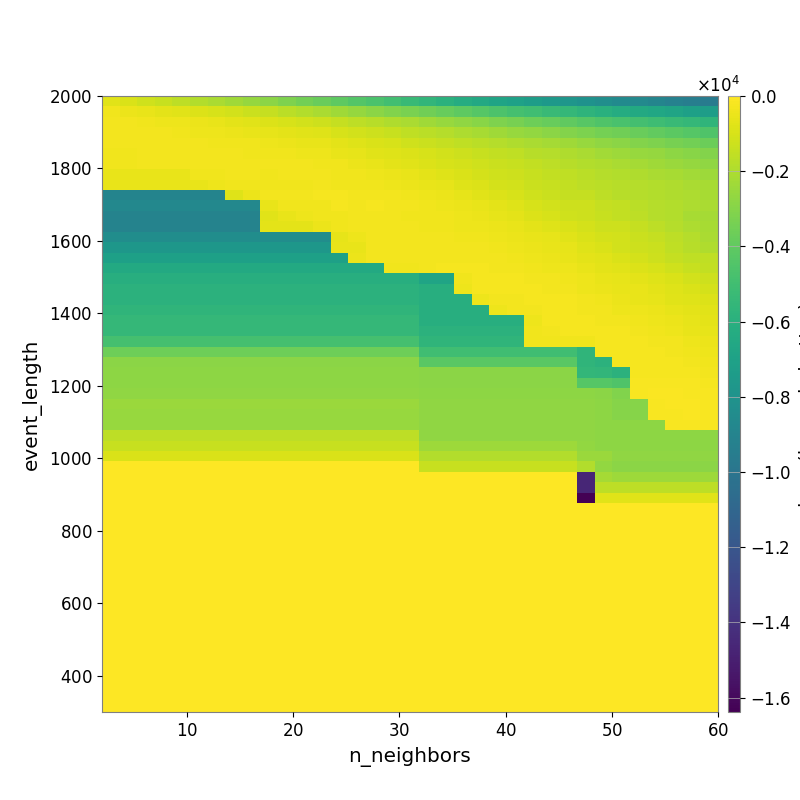

Source data for this figure (header and first rows):
-7.509566124164064149e+02, -9.355009416094784456e+02, -1.166465543315651530e+03, -1.373065540652588197e+03, -1.644679657755571270e+03, -1.859242113117307326e+03, -2.090925661828007378e+03, -2.343014955176035983e+03, -2.580347523392173116e+03, -2.847146725734011852e+03, -3.157647028115555258e+03, -3.460025502094720196e+03, -3.754618575891061028e+03, -4.046498119335990395e+03, -4.370056449432009686e+03, -4.650591221405678880e+03, -4.960455464120419492e+03, -5.294485347001317677e+03, -5.629602127800308153e+03, -5.935920078859969180e+03, -6.227609617218352469e+03, -6.509790354567772738e+03, -6.786448566579450926e+03, -6.992446537310317581e+03
-3.742046464285701290e+02, -4.787395443859466582e+02, -5.663986031365160443e+02, -6.669262034895882607e+02, -7.363900908866152122e+02, -8.626135737397956973e+02, -9.968540125976094259e+02, -1.148899863891125506e+03, -1.288607859281403762e+03, -1.444412509786320015e+03, -1.670146956919880949e+03, -1.881102918368876772e+03, -2.076380164391860490e+03, -2.344442102975383477e+03, -2.589489290245137454e+03, -2.834972363502289227e+03, -3.081933096573907733e+03, -3.299920913033107354e+03, -3.561158028836633093e+03, -3.815629147896581799e+03, -4.071977865322854996e+03, -4.312744775861002381e+03, -4.583639665830835838e+03, -4.807380494383391124e+03
-2.830631498619424633e+02, -3.097253553659938916e+02, -3.474304830095546777e+02, -4.029089192920590108e+02, -4.323145300952714365e+02, -5.006470968508857595e+02, -5.669819495650103818e+02, -6.459515822988128093e+02, -7.443500532507836169e+02, -8.600476605797313141e+02, -9.658068154664158556e+02, -1.107751354740516717e+03, -1.242970865164872293e+03, -1.408649132301499321e+03, -1.606472252483622015e+03, -1.774950101469591573e+03, -1.959837650357068469e+03, -2.107585469603467573e+03, -2.308553101762638107e+03, -2.514663020494898774e+03, -2.727047846846272478e+03, -2.942248103084227751e+03, -3.175146262150588882e+03, -3.369168053302707904e+03
-2.792403934657380660e+02, -2.789701656414844706e+02, -2.890994374981487454e+02, -3.090436792717730441e+02, -3.396274710878550991e+02, -4.014042852360386178e+02, -4.204466776187556434e+02, -4.702366234652921548e+02, -5.359780142357960813e+02, -5.969186154837993854e+02, -6.483952624399312299e+02, -7.254657109560720301e+02, -8.312203296732892568e+02, -9.691907635167434591e+02, -1.125921143676465590e+03, -1.273259836315474331e+03, -1.386891141400840979e+03, -1.552197253295950759e+03, -1.694736532797723612e+03, -1.837807424633007486e+03, -1.992260040034561143e+03, -2.144334433712208920e+03, -2.361134301728699938e+03, -2.505087762874808504e+03
-3.033795938989685510e+02, -2.825392463291945546e+02, -2.745709656345543408e+02, -2.620700490958486739e+02, -2.743331522026342100e+02, -3.060493216492582178e+02, -3.342282207159410063e+02, -3.215803956372176344e+02, -3.839827947560376060e+02, -4.252737982569162796e+02, -4.558805050310248248e+02, -5.152547079398733558e+02, -5.688029379418950384e+02, -6.746116319912630388e+02, -8.009695898225860446e+02, -9.280460410370894806e+02, -1.015569590348973975e+03, -1.164039587392601106e+03, -1.303815766892868169e+03, -1.461062755336748069e+03, -1.573058944834947397e+03, -1.676122542825324444e+03, -1.799188281468807872e+03, -1.944457122813668775e+03
-3.551147528783562279e+02, -3.551147528783562279e+02, -3.081807587119571963e+02, -2.848796242517812516e+02, -2.706852738361891966e+02, -2.792539501970080664e+02, -2.948078837986566327e+02, -3.156345388279415261e+02, -3.427783351740809508e+02, -3.482919800103722991e+02, -3.511608653093020393e+02, -3.979767642438318944e+02, -4.370764839286190409e+02, -5.279004586974845097e+02, -5.942616036495825256e+02, -7.101349833076561708e+02, -7.895989683195914495e+02, -8.783071122407720850e+02, -1.008355634082466622e+03, -1.133429191812670979e+03, -1.268453564445324901e+03, -1.369593146479155848e+03, -1.506998934398896381e+03, -1.593233736160611215e+03
-3.456083900889766483e+02, -3.456083900889766483e+02, -3.177282344435052437e+02, -3.177282344435052437e+02, -2.920718253319799942e+02, -2.735820929109014514e+02, -2.761551383677011700e+02, -2.735928228736012784e+02, -2.939864330881608225e+02, -3.081471749977107493e+02, -2.884155969968138606e+02, -3.078471129377007856e+02, -3.336332071832543420e+02, -3.743934785411915414e+02, -4.649774823768431133e+02, -5.365341498589757521e+02, -6.500620259988714906e+02, -7.583845669229640407e+02, -8.533987891528896625e+02, -9.664009372422603974e+02, -1.060032389224615827e+03, -1.209151750415879860e+03, -1.301506728938339393e+03, -1.386905596842622572e+03
-5.391672792596006047e+02, -5.391672792596006047e+02, -5.391672792596006047e+02, -5.391672792596006047e+02, -5.391672792596006047e+02, -3.683587416267947106e+02, -3.283258778792313137e+02, -3.187294268328579960e+02, -3.196417230513374648e+02, -3.204656208993692985e+02, -2.572541781877037010e+02, -2.674465226372605002e+02, -2.967157585664533599e+02, -3.305459182674959493e+02, -3.529094415410478405e+02, -3.978869571590057603e+02, -4.677563671939415713e+02, -5.751633946504014148e+02, -6.877091862436741394e+02, -7.800261922493559723e+02, -9.303712743718477896e+02, -1.046940826066238060e+03, -1.180182695711102951e+03, -1.231055549274161649e+03
-5.391672792596006047e+02, -5.391672792596006047e+02, -5.391672792596006047e+02, -5.391672792596006047e+02, -5.391672792596006047e+02, -5.391672792596006047e+02, -3.913351206923758809e+02, -3.547641793467315665e+02, -3.402842028432353345e+02, -3.382429906397662194e+02, -3.376158842433979999e+02, -3.269943722010500551e+02, -3.077236077676770378e+02, -3.363948151727399249e+02, -3.341820532864176698e+02, -3.451701240215845701e+02, -4.127440725102484862e+02, -4.706293016323272127e+02, -5.593844790440552970e+02, -6.142684440449546628e+02, -7.805034034862085264e+02, -8.901529981643490146e+02, -1.025981855863990631e+03, -1.135700419075961463e+03
-9.003548891339032707e+03, -9.003548891339032707e+03, -9.003548891339032707e+03, -9.003548891339032707e+03, -9.003548891339032707e+03, -9.003548891339032707e+03, -9.003548891339032707e+03, -7.792726288111527992e+02, -4.918842780767544696e+02, -3.154479540658149972e+02, -2.996908697320681085e+02, -2.996908697320681085e+02, -2.409418851368335197e+02, -2.553806562702071687e+02, -2.704349217453416827e+02, -2.951528349109590295e+02, -3.191778639517746683e+02, -3.691850886086815535e+02, -4.372377858942774083e+02, -4.980932477200831272e+02, -5.913275144173587705e+02, -7.084045776731479691e+02, -8.853214914891055969e+02, -1.016228244803939219e+03
-8.719087996334548734e+03, -8.719087996334548734e+03, -8.719087996334548734e+03, -8.719087996334548734e+03, -8.719087996334548734e+03, -8.719087996334548734e+03, -8.719087996334548734e+03, -8.719087996334548734e+03, -8.719087996334548734e+03, -5.579174738914945237e+02, -3.812143063153040998e+02, -3.812143063153040998e+02, -3.531052086424171534e+02, -2.517512447164941989e+02, -2.629979457051397844e+02, -2.514137342808685389e+02, -2.750450389526153572e+02, -3.064352757361557451e+02, -3.709548138029645088e+02, -3.940849654165770630e+02, -4.766851522883768553e+02, -5.602676498636946008e+02, -6.816973704077653338e+02, -7.826191920966263069e+02
-9.067994433098700028e+03, -9.067994433098700028e+03, -9.067994433098700028e+03, -9.067994433098700028e+03, -9.067994433098700028e+03, -9.067994433098700028e+03, -9.067994433098700028e+03, -9.067994433098700028e+03, -9.067994433098700028e+03, -7.190268394872002773e+02, -5.212398248852106235e+02, -4.425122960152860969e+02, -3.581615396281276844e+02, -3.581615396281276844e+02, -3.025350377600573211e+02, -2.849802864981417088e+02, -3.023698144497643057e+02, -3.316039974541981223e+02, -3.374095820137796409e+02, -3.817423595477301888e+02, -4.193355996190811652e+02, -5.008636151470168443e+02, -6.144279236834254334e+02, -7.021846954341420997e+02
-9.038387902416150609e+03, -9.038387902416150609e+03, -9.038387902416150609e+03, -9.038387902416150609e+03, -9.038387902416150609e+03, -9.038387902416150609e+03, -9.038387902416150609e+03, -9.038387902416150609e+03, -9.038387902416150609e+03, -6.684656105214183981e+02, -6.684656105214183981e+02, -6.684656105214183981e+02, -4.857779665287051216e+02, -3.559662929398254505e+02, -3.073057302262824919e+02, -2.810649117896220446e+02, -2.852072831660339602e+02, -3.045503845903977549e+02, -3.244082170920848398e+02, -3.571213174462474171e+02, -3.913314866924014268e+02, -4.198249568615817680e+02, -5.075814939357455842e+02, -5.545735429842615076e+02
-8.361410358230172278e+03, -8.361410358230172278e+03, -8.361410358230172278e+03, -8.361410358230172278e+03, -8.361410358230172278e+03, -8.361410358230172278e+03, -8.361410358230172278e+03, -8.361410358230172278e+03, -8.361410358230172278e+03, -8.361410358230172278e+03, -8.361410358230172278e+03, -8.361410358230172278e+03, -8.361410358230172278e+03, -6.108957371595037102e+02, -3.886322942823848621e+02, -2.927150411650712272e+02, -2.855028574187182357e+02, -2.742115560259246081e+02, -2.891257605388600496e+02, -3.023012571776616255e+02, -3.390309405384690535e+02, -3.669828750833869435e+02, -3.855845856780919121e+02, -4.522027431187182742e+02
-7.740771475523237314e+03, -7.740771475523237314e+03, -7.740771475523237314e+03, -7.740771475523237314e+03, -7.740771475523237314e+03, -7.740771475523237314e+03, -7.740771475523237314e+03, -7.740771475523237314e+03, -7.740771475523237314e+03, -7.740771475523237314e+03, -7.740771475523237314e+03, -7.740771475523237314e+03, -7.740771475523237314e+03, -5.410549452212205779e+02, -5.410549452212205779e+02, -2.790358510852623795e+02, -2.790358510852623795e+02, -2.709450309551804708e+02, -2.670088633220067322e+02, -2.769655004735192847e+02, -3.005943697999649089e+02, -3.046634144771509227e+02, -3.456445538530932708e+02, -4.204141262330045947e+02
-7.044632028407548205e+03, -7.044632028407548205e+03, -7.044632028407548205e+03, -7.044632028407548205e+03, -7.044632028407548205e+03, -7.044632028407548205e+03, -7.044632028407548205e+03, -7.044632028407548205e+03, -7.044632028407548205e+03, -7.044632028407548205e+03, -7.044632028407548205e+03, -7.044632028407548205e+03, -7.044632028407548205e+03, -7.044632028407548205e+03, -4.741017171930745349e+02, -2.795621397616287140e+02, -2.795621397616287140e+02, -2.623912618962742158e+02, -2.912579775842618233e+02, -2.624790462358954528e+02, -2.632766604282824687e+02, -2.805586861713575217e+02, -3.043820549466772150e+02, -3.562611044616710956e+02
-6.434967956290315669e+03, -6.434967956290315669e+03, -6.434967956290315669e+03, -6.434967956290315669e+03, -6.434967956290315669e+03, -6.434967956290315669e+03, -6.434967956290315669e+03, -6.434967956290315669e+03, -6.434967956290315669e+03, -6.434967956290315669e+03, -6.434967956290315669e+03, -6.434967956290315669e+03, -6.434967956290315669e+03, -6.434967956290315669e+03, -6.434967956290315669e+03, -6.434967956290315669e+03, -3.335222425930043073e+02, -3.335222425930043073e+02, -3.003877878755710640e+02, -2.514473165712591367e+02, -2.359453937330107181e+02, -2.378356279111585536e+02, -2.637611593199978870e+02, -2.839762584947836217e+02
-6.107633050269644627e+03, -6.107633050269644627e+03, -6.107633050269644627e+03, -6.107633050269644627e+03, -6.107633050269644627e+03, -6.107633050269644627e+03, -6.107633050269644627e+03, -6.107633050269644627e+03, -6.107633050269644627e+03, -6.107633050269644627e+03, -6.107633050269644627e+03, -6.107633050269644627e+03, -6.107633050269644627e+03, -6.107633050269644627e+03, -6.107633050269644627e+03, -6.107633050269644627e+03, -6.107633050269644627e+03, -6.107633050269644627e+03, -6.810412943772699691e+03, -6.810412943772699691e+03, -3.607640998901680973e+02, -2.353529554679468845e+02, -2.328940150374002940e+02, -2.423593213925768737e+02
-5.827884766284406396e+03, -5.827884766284406396e+03, -5.827884766284406396e+03, -5.827884766284406396e+03, -5.827884766284406396e+03, -5.827884766284406396e+03, -5.827884766284406396e+03, -5.827884766284406396e+03, -5.827884766284406396e+03, -5.827884766284406396e+03, -5.827884766284406396e+03, -5.827884766284406396e+03, -5.827884766284406396e+03, -5.827884766284406396e+03, -5.827884766284406396e+03, -5.827884766284406396e+03, -5.827884766284406396e+03, -5.827884766284406396e+03, -6.107633050269644627e+03, -6.107633050269644627e+03, -4.068127260596472752e+02, -2.498556547179560425e+02, -2.196012794180506376e+02, -2.158909737316471649e+02
-5.827884766284406396e+03, -5.827884766284406396e+03, -5.827884766284406396e+03, -5.827884766284406396e+03, -5.827884766284406396e+03, -5.827884766284406396e+03, -5.827884766284406396e+03, -5.827884766284406396e+03, -5.827884766284406396e+03, -5.827884766284406396e+03, -5.827884766284406396e+03, -5.827884766284406396e+03, -5.827884766284406396e+03, -5.827884766284406396e+03, -5.827884766284406396e+03, -5.827884766284406396e+03, -5.827884766284406396e+03, -5.827884766284406396e+03, -6.107633050269644627e+03, -6.107633050269644627e+03, -6.107633050269644627e+03, -4.068127260596472752e+02, -2.641105096670516446e+02, -2.641105096670516446e+02
-5.677385473980512870e+03, -5.677385473980512870e+03, -5.677385473980512870e+03, -5.677385473980512870e+03, -5.677385473980512870e+03, -5.677385473980512870e+03, -5.677385473980512870e+03, -5.677385473980512870e+03, -5.677385473980512870e+03, -5.677385473980512870e+03, -5.677385473980512870e+03, -5.677385473980512870e+03, -5.677385473980512870e+03, -5.677385473980512870e+03, -5.677385473980512870e+03, -5.677385473980512870e+03, -5.677385473980512870e+03, -5.677385473980512870e+03, -6.107633050269644627e+03, -6.107633050269644627e+03, -6.107633050269644627e+03, -6.107633050269644627e+03, -3.959456566415968837e+02, -3.003308407487887735e+02
-5.449568506583170347e+03, -5.449568506583170347e+03, -5.449568506583170347e+03, -5.449568506583170347e+03, -5.449568506583170347e+03, -5.449568506583170347e+03, -5.449568506583170347e+03, -5.449568506583170347e+03, -5.449568506583170347e+03, -5.449568506583170347e+03, -5.449568506583170347e+03, -5.449568506583170347e+03, -5.449568506583170347e+03, -5.449568506583170347e+03, -5.449568506583170347e+03, -5.449568506583170347e+03, -5.449568506583170347e+03, -5.449568506583170347e+03, -6.107633050269644627e+03, -6.107633050269644627e+03, -6.107633050269644627e+03, -6.107633050269644627e+03, -6.107633050269644627e+03, -6.107633050269644627e+03
-5.449568506583170347e+03, -5.449568506583170347e+03, -5.449568506583170347e+03, -5.449568506583170347e+03, -5.449568506583170347e+03, -5.449568506583170347e+03, -5.449568506583170347e+03, -5.449568506583170347e+03, -5.449568506583170347e+03, -5.449568506583170347e+03, -5.449568506583170347e+03, -5.449568506583170347e+03, -5.449568506583170347e+03, -5.449568506583170347e+03, -5.449568506583170347e+03, -5.449568506583170347e+03, -5.449568506583170347e+03, -5.449568506583170347e+03, -5.827884766284406396e+03, -5.827884766284406396e+03, -5.827884766284406396e+03, -5.827884766284406396e+03, -5.827884766284406396e+03, -5.827884766284406396e+03
-4.852916671959896121e+03, -4.852916671959896121e+03, -4.852916671959896121e+03, -4.852916671959896121e+03, -4.852916671959896121e+03, -4.852916671959896121e+03, -4.852916671959896121e+03, -4.852916671959896121e+03, -4.852916671959896121e+03, -4.852916671959896121e+03, -4.852916671959896121e+03, -4.852916671959896121e+03, -4.852916671959896121e+03, -4.852916671959896121e+03, -4.852916671959896121e+03, -4.852916671959896121e+03, -4.852916671959896121e+03, -4.852916671959896121e+03, -5.677385473980512870e+03, -5.677385473980512870e+03, -5.677385473980512870e+03, -5.677385473980512870e+03, -5.677385473980512870e+03, -5.677385473980512870e+03
-3.635801412004085250e+03, -3.635801412004085250e+03, -3.635801412004085250e+03, -3.635801412004085250e+03, -3.635801412004085250e+03, -3.635801412004085250e+03, -3.635801412004085250e+03, -3.635801412004085250e+03, -3.635801412004085250e+03, -3.635801412004085250e+03, -3.635801412004085250e+03, -3.635801412004085250e+03, -3.635801412004085250e+03, -3.635801412004085250e+03, -3.635801412004085250e+03, -3.635801412004085250e+03, -3.635801412004085250e+03, -3.635801412004085250e+03, -5.049718282082614678e+03, -5.049718282082614678e+03, -5.049718282082614678e+03, -5.049718282082614678e+03, -5.049718282082614678e+03, -5.049718282082614678e+03
-2.849628778123343182e+03, -2.849628778123343182e+03, -2.849628778123343182e+03, -2.849628778123343182e+03, -2.849628778123343182e+03, -2.849628778123343182e+03, -2.849628778123343182e+03, -2.849628778123343182e+03, -2.849628778123343182e+03, -2.849628778123343182e+03, -2.849628778123343182e+03, -2.849628778123343182e+03, -2.849628778123343182e+03, -2.849628778123343182e+03, -2.849628778123343182e+03, -2.849628778123343182e+03, -2.849628778123343182e+03, -2.849628778123343182e+03, -4.182247633610489174e+03, -4.182247633610489174e+03, -4.182247633610489174e+03, -4.182247633610489174e+03, -4.182247633610489174e+03, -4.182247633610489174e+03
-2.752595201799583720e+03, -2.752595201799583720e+03, -2.752595201799583720e+03, -2.752595201799583720e+03, -2.752595201799583720e+03, -2.752595201799583720e+03, -2.752595201799583720e+03, -2.752595201799583720e+03, -2.752595201799583720e+03, -2.752595201799583720e+03, -2.752595201799583720e+03, -2.752595201799583720e+03, -2.752595201799583720e+03, -2.752595201799583720e+03, -2.752595201799583720e+03, -2.752595201799583720e+03, -2.752595201799583720e+03, -2.752595201799583720e+03, -2.849628778123343182e+03, -2.849628778123343182e+03, -2.849628778123343182e+03, -2.849628778123343182e+03, -2.849628778123343182e+03, -2.849628778123343182e+03
-2.752595201799583720e+03, -2.752595201799583720e+03, -2.752595201799583720e+03, -2.752595201799583720e+03, -2.752595201799583720e+03, -2.752595201799583720e+03, -2.752595201799583720e+03, -2.752595201799583720e+03, -2.752595201799583720e+03, -2.752595201799583720e+03, -2.752595201799583720e+03, -2.752595201799583720e+03, -2.752595201799583720e+03, -2.752595201799583720e+03, -2.752595201799583720e+03, -2.752595201799583720e+03, -2.752595201799583720e+03, -2.752595201799583720e+03, -2.849628778123343182e+03, -2.849628778123343182e+03, -2.849628778123343182e+03, -2.849628778123343182e+03, -2.849628778123343182e+03, -2.849628778123343182e+03
-2.722418906579986469e+03, -2.722418906579986469e+03, -2.722418906579986469e+03, -2.722418906579986469e+03, -2.722418906579986469e+03, -2.722418906579986469e+03, -2.722418906579986469e+03, -2.722418906579986469e+03, -2.722418906579986469e+03, -2.722418906579986469e+03, -2.722418906579986469e+03, -2.722418906579986469e+03, -2.722418906579986469e+03, -2.722418906579986469e+03, -2.722418906579986469e+03, -2.722418906579986469e+03, -2.722418906579986469e+03, -2.722418906579986469e+03, -2.752595201799583720e+03, -2.752595201799583720e+03, -2.752595201799583720e+03, -2.752595201799583720e+03, -2.752595201799583720e+03, -2.752595201799583720e+03
-2.471992838446003134e+03, -2.471992838446003134e+03, -2.471992838446003134e+03, -2.471992838446003134e+03, -2.471992838446003134e+03, -2.471992838446003134e+03, -2.471992838446003134e+03, -2.471992838446003134e+03, -2.471992838446003134e+03, -2.471992838446003134e+03, -2.471992838446003134e+03, -2.471992838446003134e+03, -2.471992838446003134e+03, -2.471992838446003134e+03, -2.471992838446003134e+03, -2.471992838446003134e+03, -2.471992838446003134e+03, -2.471992838446003134e+03, -2.722418906579986469e+03, -2.722418906579986469e+03, -2.722418906579986469e+03, -2.722418906579986469e+03, -2.722418906579986469e+03, -2.722418906579986469e+03
-2.538780322114586852e+03, -2.538780322114586852e+03, -2.538780322114586852e+03, -2.538780322114586852e+03, -2.538780322114586852e+03, -2.538780322114586852e+03, -2.538780322114586852e+03, -2.538780322114586852e+03, -2.538780322114586852e+03, -2.538780322114586852e+03, -2.538780322114586852e+03, -2.538780322114586852e+03, -2.538780322114586852e+03, -2.538780322114586852e+03, -2.538780322114586852e+03, -2.538780322114586852e+03, -2.538780322114586852e+03, -2.538780322114586852e+03, -2.722418906579986469e+03, -2.722418906579986469e+03, -2.722418906579986469e+03, -2.722418906579986469e+03, -2.722418906579986469e+03, -2.722418906579986469e+03
-2.538780322114586852e+03, -2.538780322114586852e+03, -2.538780322114586852e+03, -2.538780322114586852e+03, -2.538780322114586852e+03, -2.538780322114586852e+03, -2.538780322114586852e+03, -2.538780322114586852e+03, -2.538780322114586852e+03, -2.538780322114586852e+03, -2.538780322114586852e+03, -2.538780322114586852e+03, -2.538780322114586852e+03, -2.538780322114586852e+03, -2.538780322114586852e+03, -2.538780322114586852e+03, -2.538780322114586852e+03, -2.538780322114586852e+03, -2.722418906579986469e+03, -2.722418906579986469e+03, -2.722418906579986469e+03, -2.722418906579986469e+03, -2.722418906579986469e+03, -2.722418906579986469e+03
-1.629421777647580484e+03, -1.629421777647580484e+03, -1.629421777647580484e+03, -1.629421777647580484e+03, -1.629421777647580484e+03, -1.629421777647580484e+03, -1.629421777647580484e+03, -1.629421777647580484e+03, -1.629421777647580484e+03, -1.629421777647580484e+03, -1.629421777647580484e+03, -1.629421777647580484e+03, -1.629421777647580484e+03, -1.629421777647580484e+03, -1.629421777647580484e+03, -1.629421777647580484e+03, -1.629421777647580484e+03, -1.629421777647580484e+03, -2.722418906579986469e+03, -2.722418906579986469e+03, -2.722418906579986469e+03, -2.722418906579986469e+03, -2.722418906579986469e+03, -2.722418906579986469e+03
-1.402812539289969664e+03, -1.402812539289969664e+03, -1.402812539289969664e+03, -1.402812539289969664e+03, -1.402812539289969664e+03, -1.402812539289969664e+03, -1.402812539289969664e+03, -1.402812539289969664e+03, -1.402812539289969664e+03, -1.402812539289969664e+03, -1.402812539289969664e+03, -1.402812539289969664e+03, -1.402812539289969664e+03, -1.402812539289969664e+03, -1.402812539289969664e+03, -1.402812539289969664e+03, -1.402812539289969664e+03, -1.402812539289969664e+03, -2.381512135764569393e+03, -2.381512135764569393e+03, -2.381512135764569393e+03, -2.381512135764569393e+03, -2.381512135764569393e+03, -2.381512135764569393e+03
-9.358423986574637183e+02, -9.358423986574637183e+02, -9.358423986574637183e+02, -9.358423986574637183e+02, -9.358423986574637183e+02, -9.358423986574637183e+02, -9.358423986574637183e+02, -9.358423986574637183e+02, -9.358423986574637183e+02, -9.358423986574637183e+02, -9.358423986574637183e+02, -9.358423986574637183e+02, -9.358423986574637183e+02, -9.358423986574637183e+02, -9.358423986574637183e+02, -9.358423986574637183e+02, -9.358423986574637183e+02, -9.358423986574637183e+02, -1.902639914199870191e+03, -1.902639914199870191e+03, -1.902639914199870191e+03, -1.902639914199870191e+03, -1.902639914199870191e+03, -1.902639914199870191e+03
0.000000000000000000e+00, 0.000000000000000000e+00, 0.000000000000000000e+00, 0.000000000000000000e+00, 0.000000000000000000e+00, 0.000000000000000000e+00, 0.000000000000000000e+00, 0.000000000000000000e+00, 0.000000000000000000e+00, 0.000000000000000000e+00, 0.000000000000000000e+00, 0.000000000000000000e+00, 0.000000000000000000e+00, 0.000000000000000000e+00, 0.000000000000000000e+00, 0.000000000000000000e+00, 0.000000000000000000e+00, 0.000000000000000000e+00, -1.402812539289969664e+03, -1.402812539289969664e+03, -1.402812539289969664e+03, -1.402812539289969664e+03, -1.402812539289969664e+03, -1.402812539289969664e+03
0.000000000000000000e+00, 0.000000000000000000e+00, 0.000000000000000000e+00, 0.000000000000000000e+00, 0.000000000000000000e+00, 0.000000000000000000e+00, 0.000000000000000000e+00, 0.000000000000000000e+00, 0.000000000000000000e+00, 0.000000000000000000e+00, 0.000000000000000000e+00, 0.000000000000000000e+00, 0.000000000000000000e+00, 0.000000000000000000e+00, 0.000000000000000000e+00, 0.000000000000000000e+00, 0.000000000000000000e+00, 0.000000000000000000e+00, 0.000000000000000000e+00, 0.000000000000000000e+00, 0.000000000000000000e+00, 0.000000000000000000e+00, 0.000000000000000000e+00, 0.000000000000000000e+00
0.000000000000000000e+00, 0.000000000000000000e+00, 0.000000000000000000e+00, 0.000000000000000000e+00, 0.000000000000000000e+00, 0.000000000000000000e+00, 0.000000000000000000e+00, 0.000000000000000000e+00, 0.000000000000000000e+00, 0.000000000000000000e+00, 0.000000000000000000e+00, 0.000000000000000000e+00, 0.000000000000000000e+00, 0.000000000000000000e+00, 0.000000000000000000e+00, 0.000000000000000000e+00, 0.000000000000000000e+00, 0.000000000000000000e+00, 0.000000000000000000e+00, 0.000000000000000000e+00, 0.000000000000000000e+00, 0.000000000000000000e+00, 0.000000000000000000e+00, 0.000000000000000000e+00
0.000000000000000000e+00, 0.000000000000000000e+00, 0.000000000000000000e+00, 0.000000000000000000e+00, 0.000000000000000000e+00, 0.000000000000000000e+00, 0.000000000000000000e+00, 0.000000000000000000e+00, 0.000000000000000000e+00, 0.000000000000000000e+00, 0.000000000000000000e+00, 0.000000000000000000e+00, 0.000000000000000000e+00, 0.000000000000000000e+00, 0.000000000000000000e+00, 0.000000000000000000e+00, 0.000000000000000000e+00, 0.000000000000000000e+00, 0.000000000000000000e+00, 0.000000000000000000e+00, 0.000000000000000000e+00, 0.000000000000000000e+00, 0.000000000000000000e+00, 0.000000000000000000e+00
0.000000000000000000e+00, 0.000000000000000000e+00, 0.000000000000000000e+00, 0.000000000000000000e+00, 0.000000000000000000e+00, 0.000000000000000000e+00, 0.000000000000000000e+00, 0.000000000000000000e+00, 0.000000000000000000e+00, 0.000000000000000000e+00, 0.000000000000000000e+00, 0.000000000000000000e+00, 0.000000000000000000e+00, 0.000000000000000000e+00, 0.000000000000000000e+00, 0.000000000000000000e+00, 0.000000000000000000e+00, 0.000000000000000000e+00, 0.000000000000000000e+00, 0.000000000000000000e+00, 0.000000000000000000e+00, 0.000000000000000000e+00, 0.000000000000000000e+00, 0.000000000000000000e+00
0.000000000000000000e+00, 0.000000000000000000e+00, 0.000000000000000000e+00, 0.000000000000000000e+00, 0.000000000000000000e+00, 0.000000000000000000e+00, 0.000000000000000000e+00, 0.000000000000000000e+00, 0.000000000000000000e+00, 0.000000000000000000e+00, 0.000000000000000000e+00, 0.000000000000000000e+00, 0.000000000000000000e+00, 0.000000000000000000e+00, 0.000000000000000000e+00, 0.000000000000000000e+00, 0.000000000000000000e+00, 0.000000000000000000e+00, 0.000000000000000000e+00, 0.000000000000000000e+00, 0.000000000000000000e+00, 0.000000000000000000e+00, 0.000000000000000000e+00, 0.000000000000000000e+00
0.000000000000000000e+00, 0.000000000000000000e+00, 0.000000000000000000e+00, 0.000000000000000000e+00, 0.000000000000000000e+00, 0.000000000000000000e+00, 0.000000000000000000e+00, 0.000000000000000000e+00, 0.000000000000000000e+00, 0.000000000000000000e+00, 0.000000000000000000e+00, 0.000000000000000000e+00, 0.000000000000000000e+00, 0.000000000000000000e+00, 0.000000000000000000e+00, 0.000000000000000000e+00, 0.000000000000000000e+00, 0.000000000000000000e+00, 0.000000000000000000e+00, 0.000000000000000000e+00, 0.000000000000000000e+00, 0.000000000000000000e+00, 0.000000000000000000e+00, 0.000000000000000000e+00
0.000000000000000000e+00, 0.000000000000000000e+00, 0.000000000000000000e+00, 0.000000000000000000e+00, 0.000000000000000000e+00, 0.000000000000000000e+00, 0.000000000000000000e+00, 0.000000000000000000e+00, 0.000000000000000000e+00, 0.000000000000000000e+00, 0.000000000000000000e+00, 0.000000000000000000e+00, 0.000000000000000000e+00, 0.000000000000000000e+00, 0.000000000000000000e+00, 0.000000000000000000e+00, 0.000000000000000000e+00, 0.000000000000000000e+00, 0.000000000000000000e+00, 0.000000000000000000e+00, 0.000000000000000000e+00, 0.000000000000000000e+00, 0.000000000000000000e+00, 0.000000000000000000e+00
0.000000000000000000e+00, 0.000000000000000000e+00, 0.000000000000000000e+00, 0.000000000000000000e+00, 0.000000000000000000e+00, 0.000000000000000000e+00, 0.000000000000000000e+00, 0.000000000000000000e+00, 0.000000000000000000e+00, 0.000000000000000000e+00, 0.000000000000000000e+00, 0.000000000000000000e+00, 0.000000000000000000e+00, 0.000000000000000000e+00, 0.000000000000000000e+00, 0.000000000000000000e+00, 0.000000000000000000e+00, 0.000000000000000000e+00, 0.000000000000000000e+00, 0.000000000000000000e+00, 0.000000000000000000e+00, 0.000000000000000000e+00, 0.000000000000000000e+00, 0.000000000000000000e+00
0.000000000000000000e+00, 0.000000000000000000e+00, 0.000000000000000000e+00, 0.000000000000000000e+00, 0.000000000000000000e+00, 0.000000000000000000e+00, 0.000000000000000000e+00, 0.000000000000000000e+00, 0.000000000000000000e+00, 0.000000000000000000e+00, 0.000000000000000000e+00, 0.000000000000000000e+00, 0.000000000000000000e+00, 0.000000000000000000e+00, 0.000000000000000000e+00, 0.000000000000000000e+00, 0.000000000000000000e+00, 0.000000000000000000e+00, 0.000000000000000000e+00, 0.000000000000000000e+00, 0.000000000000000000e+00, 0.000000000000000000e+00, 0.000000000000000000e+00, 0.000000000000000000e+00
0.000000000000000000e+00, 0.000000000000000000e+00, 0.000000000000000000e+00, 0.000000000000000000e+00, 0.000000000000000000e+00, 0.000000000000000000e+00, 0.000000000000000000e+00, 0.000000000000000000e+00, 0.000000000000000000e+00, 0.000000000000000000e+00, 0.000000000000000000e+00, 0.000000000000000000e+00, 0.000000000000000000e+00, 0.000000000000000000e+00, 0.000000000000000000e+00, 0.000000000000000000e+00, 0.000000000000000000e+00, 0.000000000000000000e+00, 0.000000000000000000e+00, 0.000000000000000000e+00, 0.000000000000000000e+00, 0.000000000000000000e+00, 0.000000000000000000e+00, 0.000000000000000000e+00
0.000000000000000000e+00, 0.000000000000000000e+00, 0.000000000000000000e+00, 0.000000000000000000e+00, 0.000000000000000000e+00, 0.000000000000000000e+00, 0.000000000000000000e+00, 0.000000000000000000e+00, 0.000000000000000000e+00, 0.000000000000000000e+00, 0.000000000000000000e+00, 0.000000000000000000e+00, 0.000000000000000000e+00, 0.000000000000000000e+00, 0.000000000000000000e+00, 0.000000000000000000e+00, 0.000000000000000000e+00, 0.000000000000000000e+00, 0.000000000000000000e+00, 0.000000000000000000e+00, 0.000000000000000000e+00, 0.000000000000000000e+00, 0.000000000000000000e+00, 0.000000000000000000e+00
0.000000000000000000e+00, 0.000000000000000000e+00, 0.000000000000000000e+00, 0.000000000000000000e+00, 0.000000000000000000e+00, 0.000000000000000000e+00, 0.000000000000000000e+00, 0.000000000000000000e+00, 0.000000000000000000e+00, 0.000000000000000000e+00, 0.000000000000000000e+00, 0.000000000000000000e+00, 0.000000000000000000e+00, 0.000000000000000000e+00, 0.000000000000000000e+00, 0.000000000000000000e+00, 0.000000000000000000e+00, 0.000000000000000000e+00, 0.000000000000000000e+00, 0.000000000000000000e+00, 0.000000000000000000e+00, 0.000000000000000000e+00, 0.000000000000000000e+00, 0.000000000000000000e+00
0.000000000000000000e+00, 0.000000000000000000e+00, 0.000000000000000000e+00, 0.000000000000000000e+00, 0.000000000000000000e+00, 0.000000000000000000e+00, 0.000000000000000000e+00, 0.000000000000000000e+00, 0.000000000000000000e+00, 0.000000000000000000e+00, 0.000000000000000000e+00, 0.000000000000000000e+00, 0.000000000000000000e+00, 0.000000000000000000e+00, 0.000000000000000000e+00, 0.000000000000000000e+00, 0.000000000000000000e+00, 0.000000000000000000e+00, 0.000000000000000000e+00, 0.000000000000000000e+00, 0.000000000000000000e+00, 0.000000000000000000e+00, 0.000000000000000000e+00, 0.000000000000000000e+00
0.000000000000000000e+00, 0.000000000000000000e+00, 0.000000000000000000e+00, 0.000000000000000000e+00, 0.000000000000000000e+00, 0.000000000000000000e+00, 0.000000000000000000e+00, 0.000000000000000000e+00, 0.000000000000000000e+00, 0.000000000000000000e+00, 0.000000000000000000e+00, 0.000000000000000000e+00, 0.000000000000000000e+00, 0.000000000000000000e+00, 0.000000000000000000e+00, 0.000000000000000000e+00, 0.000000000000000000e+00, 0.000000000000000000e+00, 0.000000000000000000e+00, 0.000000000000000000e+00, 0.000000000000000000e+00, 0.000000000000000000e+00, 0.000000000000000000e+00, 0.000000000000000000e+00
0.000000000000000000e+00, 0.000000000000000000e+00, 0.000000000000000000e+00, 0.000000000000000000e+00, 0.000000000000000000e+00, 0.000000000000000000e+00, 0.000000000000000000e+00, 0.000000000000000000e+00, 0.000000000000000000e+00, 0.000000000000000000e+00, 0.000000000000000000e+00, 0.000000000000000000e+00, 0.000000000000000000e+00, 0.000000000000000000e+00, 0.000000000000000000e+00, 0.000000000000000000e+00, 0.000000000000000000e+00, 0.000000000000000000e+00, 0.000000000000000000e+00, 0.000000000000000000e+00, 0.000000000000000000e+00, 0.000000000000000000e+00, 0.000000000000000000e+00, 0.000000000000000000e+00
0.000000000000000000e+00, 0.000000000000000000e+00, 0.000000000000000000e+00, 0.000000000000000000e+00, 0.000000000000000000e+00, 0.000000000000000000e+00, 0.000000000000000000e+00, 0.000000000000000000e+00, 0.000000000000000000e+00, 0.000000000000000000e+00, 0.000000000000000000e+00, 0.000000000000000000e+00, 0.000000000000000000e+00, 0.000000000000000000e+00, 0.000000000000000000e+00, 0.000000000000000000e+00, 0.000000000000000000e+00, 0.000000000000000000e+00, 0.000000000000000000e+00, 0.000000000000000000e+00, 0.000000000000000000e+00, 0.000000000000000000e+00, 0.000000000000000000e+00, 0.000000000000000000e+00
0.000000000000000000e+00, 0.000000000000000000e+00, 0.000000000000000000e+00, 0.000000000000000000e+00, 0.000000000000000000e+00, 0.000000000000000000e+00, 0.000000000000000000e+00, 0.000000000000000000e+00, 0.000000000000000000e+00, 0.000000000000000000e+00, 0.000000000000000000e+00, 0.000000000000000000e+00, 0.000000000000000000e+00, 0.000000000000000000e+00, 0.000000000000000000e+00, 0.000000000000000000e+00, 0.000000000000000000e+00, 0.000000000000000000e+00, 0.000000000000000000e+00, 0.000000000000000000e+00, 0.000000000000000000e+00, 0.000000000000000000e+00, 0.000000000000000000e+00, 0.000000000000000000e+00
0.000000000000000000e+00, 0.000000000000000000e+00, 0.000000000000000000e+00, 0.000000000000000000e+00, 0.000000000000000000e+00, 0.000000000000000000e+00, 0.000000000000000000e+00, 0.000000000000000000e+00, 0.000000000000000000e+00, 0.000000000000000000e+00, 0.000000000000000000e+00, 0.000000000000000000e+00, 0.000000000000000000e+00, 0.000000000000000000e+00, 0.000000000000000000e+00, 0.000000000000000000e+00, 0.000000000000000000e+00, 0.000000000000000000e+00, 0.000000000000000000e+00, 0.000000000000000000e+00, 0.000000000000000000e+00, 0.000000000000000000e+00, 0.000000000000000000e+00, 0.000000000000000000e+00
0.000000000000000000e+00, 0.000000000000000000e+00, 0.000000000000000000e+00, 0.000000000000000000e+00, 0.000000000000000000e+00, 0.000000000000000000e+00, 0.000000000000000000e+00, 0.000000000000000000e+00, 0.000000000000000000e+00, 0.000000000000000000e+00, 0.000000000000000000e+00, 0.000000000000000000e+00, 0.000000000000000000e+00, 0.000000000000000000e+00, 0.000000000000000000e+00, 0.000000000000000000e+00, 0.000000000000000000e+00, 0.000000000000000000e+00, 0.000000000000000000e+00, 0.000000000000000000e+00, 0.000000000000000000e+00, 0.000000000000000000e+00, 0.000000000000000000e+00, 0.000000000000000000e+00
0.000000000000000000e+00, 0.000000000000000000e+00, 0.000000000000000000e+00, 0.000000000000000000e+00, 0.000000000000000000e+00, 0.000000000000000000e+00, 0.000000000000000000e+00, 0.000000000000000000e+00, 0.000000000000000000e+00, 0.000000000000000000e+00, 0.000000000000000000e+00, 0.000000000000000000e+00, 0.000000000000000000e+00, 0.000000000000000000e+00, 0.000000000000000000e+00, 0.000000000000000000e+00, 0.000000000000000000e+00, 0.000000000000000000e+00, 0.000000000000000000e+00, 0.000000000000000000e+00, 0.000000000000000000e+00, 0.000000000000000000e+00, 0.000000000000000000e+00, 0.000000000000000000e+00
0.000000000000000000e+00, 0.000000000000000000e+00, 0.000000000000000000e+00, 0.000000000000000000e+00, 0.000000000000000000e+00, 0.000000000000000000e+00, 0.000000000000000000e+00, 0.000000000000000000e+00, 0.000000000000000000e+00, 0.000000000000000000e+00, 0.000000000000000000e+00, 0.000000000000000000e+00, 0.000000000000000000e+00, 0.000000000000000000e+00, 0.000000000000000000e+00, 0.000000000000000000e+00, 0.000000000000000000e+00, 0.000000000000000000e+00, 0.000000000000000000e+00, 0.000000000000000000e+00, 0.000000000000000000e+00, 0.000000000000000000e+00, 0.000000000000000000e+00, 0.000000000000000000e+00
0.000000000000000000e+00, 0.000000000000000000e+00, 0.000000000000000000e+00, 0.000000000000000000e+00, 0.000000000000000000e+00, 0.000000000000000000e+00, 0.000000000000000000e+00, 0.000000000000000000e+00, 0.000000000000000000e+00, 0.000000000000000000e+00, 0.000000000000000000e+00, 0.000000000000000000e+00, 0.000000000000000000e+00, 0.000000000000000000e+00, 0.000000000000000000e+00, 0.000000000000000000e+00, 0.000000000000000000e+00, 0.000000000000000000e+00, 0.000000000000000000e+00, 0.000000000000000000e+00, 0.000000000000000000e+00, 0.000000000000000000e+00, 0.000000000000000000e+00, 0.000000000000000000e+00
0.000000000000000000e+00, 0.000000000000000000e+00, 0.000000000000000000e+00, 0.000000000000000000e+00, 0.000000000000000000e+00, 0.000000000000000000e+00, 0.000000000000000000e+00, 0.000000000000000000e+00, 0.000000000000000000e+00, 0.000000000000000000e+00, 0.000000000000000000e+00, 0.000000000000000000e+00, 0.000000000000000000e+00, 0.000000000000000000e+00, 0.000000000000000000e+00, 0.000000000000000000e+00, 0.000000000000000000e+00, 0.000000000000000000e+00, 0.000000000000000000e+00, 0.000000000000000000e+00, 0.000000000000000000e+00, 0.000000000000000000e+00, 0.000000000000000000e+00, 0.000000000000000000e+00
